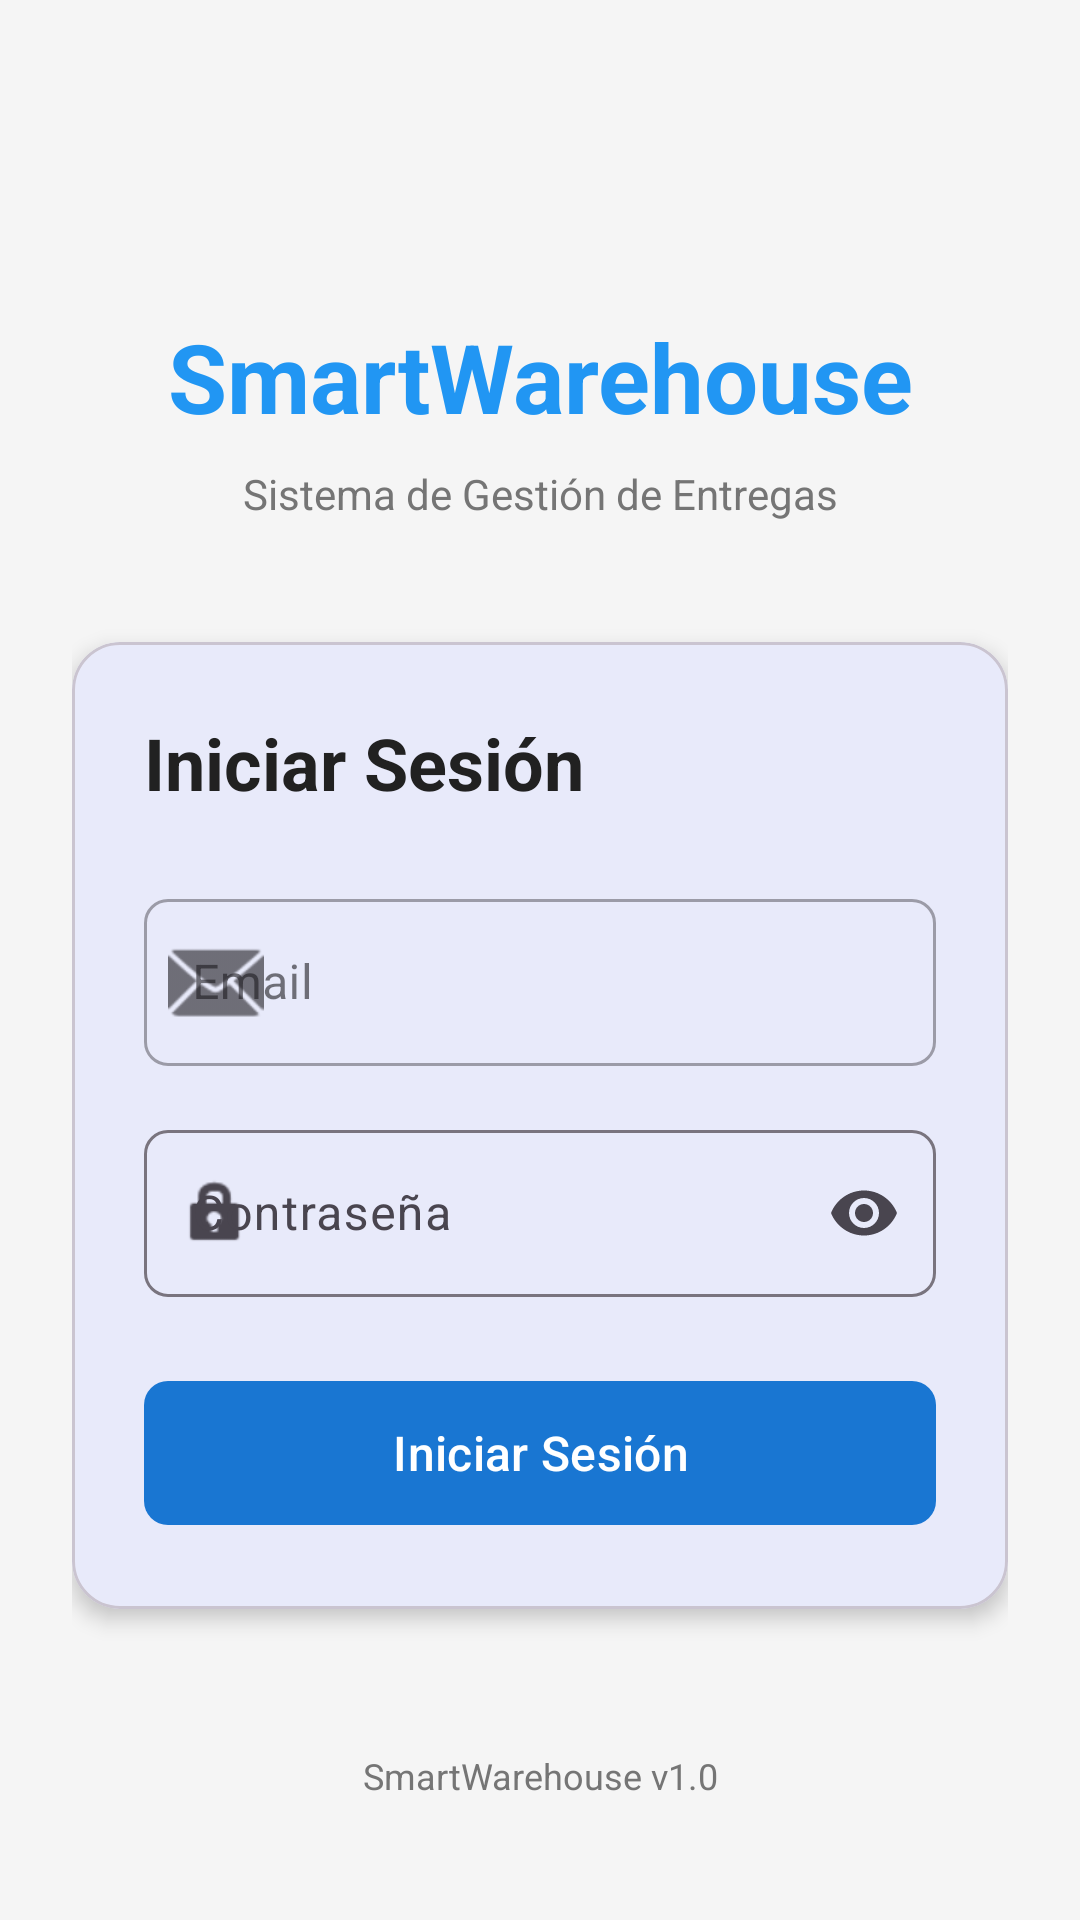

Produce the Android XML layout that renders to this screen, including the resource entries it uses.
<!-- AndroidManifest.xml: application theme Theme.SmartWarehouse -->
<!-- res/layout/activity_login.xml -->
<?xml version="1.0" encoding="utf-8"?>
<androidx.constraintlayout.widget.ConstraintLayout
    xmlns:android="http://schemas.android.com/apk/res/android"
    xmlns:app="http://schemas.android.com/apk/res-auto"
    xmlns:tools="http://schemas.android.com/tools"
    android:fitsSystemWindows="true"
    android:layout_width="match_parent"
    android:layout_height="match_parent"
    android:background="@color/background"
    android:padding="24dp"
    tools:context=".ui.login.LoginActivity">

    
    <TextView
        android:id="@+id/appTitle"
        android:layout_width="wrap_content"
        android:layout_height="wrap_content"
        android:text="SmartWarehouse"
        android:textSize="32sp"
        android:textStyle="bold"
        android:textColor="@color/primary"
        app:layout_constraintTop_toTopOf="parent"
        app:layout_constraintStart_toStartOf="parent"
        app:layout_constraintEnd_toEndOf="parent"
        android:layout_marginTop="80dp"/>

    <TextView
        android:id="@+id/subtitle"
        android:layout_width="wrap_content"
        android:layout_height="wrap_content"
        android:text="Sistema de Gestión de Entregas"
        android:textSize="14sp"
        android:textColor="@color/text_secondary"
        app:layout_constraintTop_toBottomOf="@id/appTitle"
        app:layout_constraintStart_toStartOf="parent"
        app:layout_constraintEnd_toEndOf="parent"
        android:layout_marginTop="8dp"/>

    
    <com.google.android.material.card.MaterialCardView
        android:id="@+id/loginCard"
        android:layout_width="0dp"
        android:layout_height="wrap_content"
        app:cardCornerRadius="16dp"
        app:cardElevation="4dp"
        app:layout_constraintTop_toBottomOf="@id/subtitle"
        app:layout_constraintStart_toStartOf="parent"
        app:layout_constraintEnd_toEndOf="parent"
        android:layout_marginTop="40dp">


    <LinearLayout
            android:layout_width="match_parent"
            android:layout_height="wrap_content"
            android:orientation="vertical"
            android:padding="24dp">

            <TextView
                android:layout_width="wrap_content"
                android:layout_height="wrap_content"
                android:text="Iniciar Sesión"
                android:textSize="24sp"
                android:textStyle="bold"
                android:textColor="@color/text_primary"
                android:layout_marginBottom="24dp"/>

            
            <com.google.android.material.textfield.TextInputLayout
                android:id="@+id/emailLayout"
                android:layout_width="match_parent"
                android:layout_height="wrap_content"
                android:hint="Email"
                app:startIconDrawable="@android:drawable/ic_dialog_email"
                app:boxCornerRadiusTopStart="8dp"
                app:boxCornerRadiusTopEnd="8dp"
                app:boxCornerRadiusBottomStart="8dp"
                app:boxCornerRadiusBottomEnd="8dp"
                style="@style/Widget.MaterialComponents.TextInputLayout.OutlinedBox">

                <com.google.android.material.textfield.TextInputEditText
                    android:id="@+id/emailInput"
                    android:layout_width="match_parent"
                    android:layout_height="wrap_content"
                    android:inputType="textEmailAddress"
                    android:maxLines="1"/>
            </com.google.android.material.textfield.TextInputLayout>

            
            <com.google.android.material.textfield.TextInputLayout
                android:id="@+id/passwordLayout"
                android:layout_width="match_parent"
                android:layout_height="wrap_content"
                android:hint="Contraseña"
                android:layout_marginTop="16dp"
                app:startIconDrawable="@android:drawable/ic_lock_idle_lock"
                app:endIconMode="password_toggle"
                app:boxCornerRadiusTopStart="8dp"
                app:boxCornerRadiusTopEnd="8dp"
                app:boxCornerRadiusBottomStart="8dp"
                app:boxCornerRadiusBottomEnd="8dp"
                style="@style/Widget.Material3.TextInputLayout.OutlinedBox">

                <com.google.android.material.textfield.TextInputEditText
                    android:id="@+id/passwordInput"
                    android:layout_width="match_parent"
                    android:layout_height="wrap_content"
                    android:inputType="textPassword"
                    android:maxLines="1"/>
            </com.google.android.material.textfield.TextInputLayout>

            
            <ProgressBar
                android:id="@+id/progressBar"
                android:layout_width="wrap_content"
                android:layout_height="wrap_content"
                android:layout_gravity="center"
                android:layout_marginTop="16dp"
                android:visibility="gone"/>

            
            <com.google.android.material.button.MaterialButton
                android:id="@+id/loginButton"
                android:layout_width="match_parent"
                android:layout_height="56dp"
                android:text="Iniciar Sesión"
                android:textSize="16sp"
                app:cornerRadius="8dp"
                android:layout_marginTop="24dp"/>

        </LinearLayout>
    </com.google.android.material.card.MaterialCardView>

    
    <TextView
        android:layout_width="wrap_content"
        android:layout_height="wrap_content"
        android:text="SmartWarehouse v1.0"
        android:textSize="12sp"
        android:textColor="@color/text_secondary"
        app:layout_constraintBottom_toBottomOf="parent"
        app:layout_constraintStart_toStartOf="parent"
        app:layout_constraintEnd_toEndOf="parent"
        android:layout_marginBottom="16dp"/>


</androidx.constraintlayout.widget.ConstraintLayout>
<!-- resources referenced by this layout -->
<resources>
  <color name="background">#F5F5F5</color>
  <color name="primary">#2196F3</color>
  <color name="text_primary">#212121</color>
  <color name="text_secondary">#757575</color>
  <style name="Theme.SmartWarehouse" parent="Theme.Material3.Light.NoActionBar">
          
          <item name="colorPrimary">#1976D2</item>
          <item name="colorPrimaryDark">#1565C0</item>
          <item name="colorAccent">#FF9800</item>
          <item name="android:statusBarColor">#1565C0</item>
          <item name="android:windowBackground">#E3F2FD</item>
          <item name="android:windowFullscreen">false</item>
          <item name="android:fitsSystemWindows">false</item>
          <item name="android:statusBarColor">@android:color/transparent</item>
          <item name="android:navigationBarColor">@android:color/transparent</item>
          <item name="android:forceDarkAllowed">false</item>
  
      </style>
</resources>
